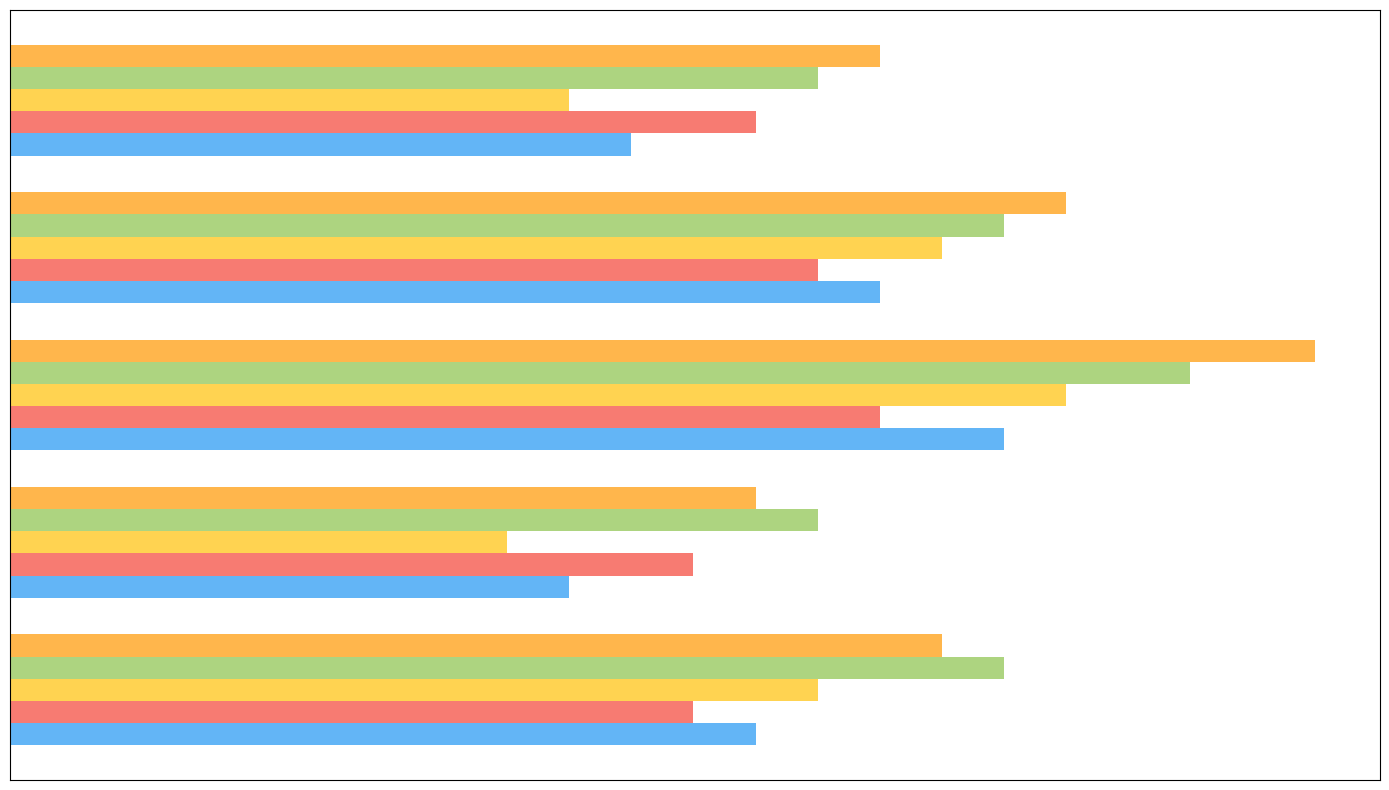

Write Python code to recreate this figure.
import matplotlib.pyplot as plt
import numpy as np

years = np.array([2018, 2019, 2020, 2021, 2022])
stores = ["Store A", "Store B", "Store C", "Store D", "Store E"]

revenue = np.array([
    [12, 11, 13, 16, 15], 
    [9, 11, 8, 13, 12],    
    [16, 14, 17, 19, 21],  
    [14, 13, 15, 16, 17],  
    [10, 12, 9, 13, 14],   
])

fig, ax1 = plt.subplots(figsize=(14, 8))

# New set of colors
colors = ['#2196F3', '#F44336', '#FFC107', '#8BC34A', '#FF9800']  # New colors
bar_height = 0.15

for idx in range(len(stores)):
    ax1.barh(years + np.array([idx])*bar_height, revenue[:, idx], height=bar_height, 
             color=colors[idx % len(colors)], alpha=0.7)

# Remove textual elements
ax1.set_xticks([])
ax1.set_yticks([])
ax1.legend().set_visible(False)
ax1.grid(False)

plt.tight_layout()
plt.show()
